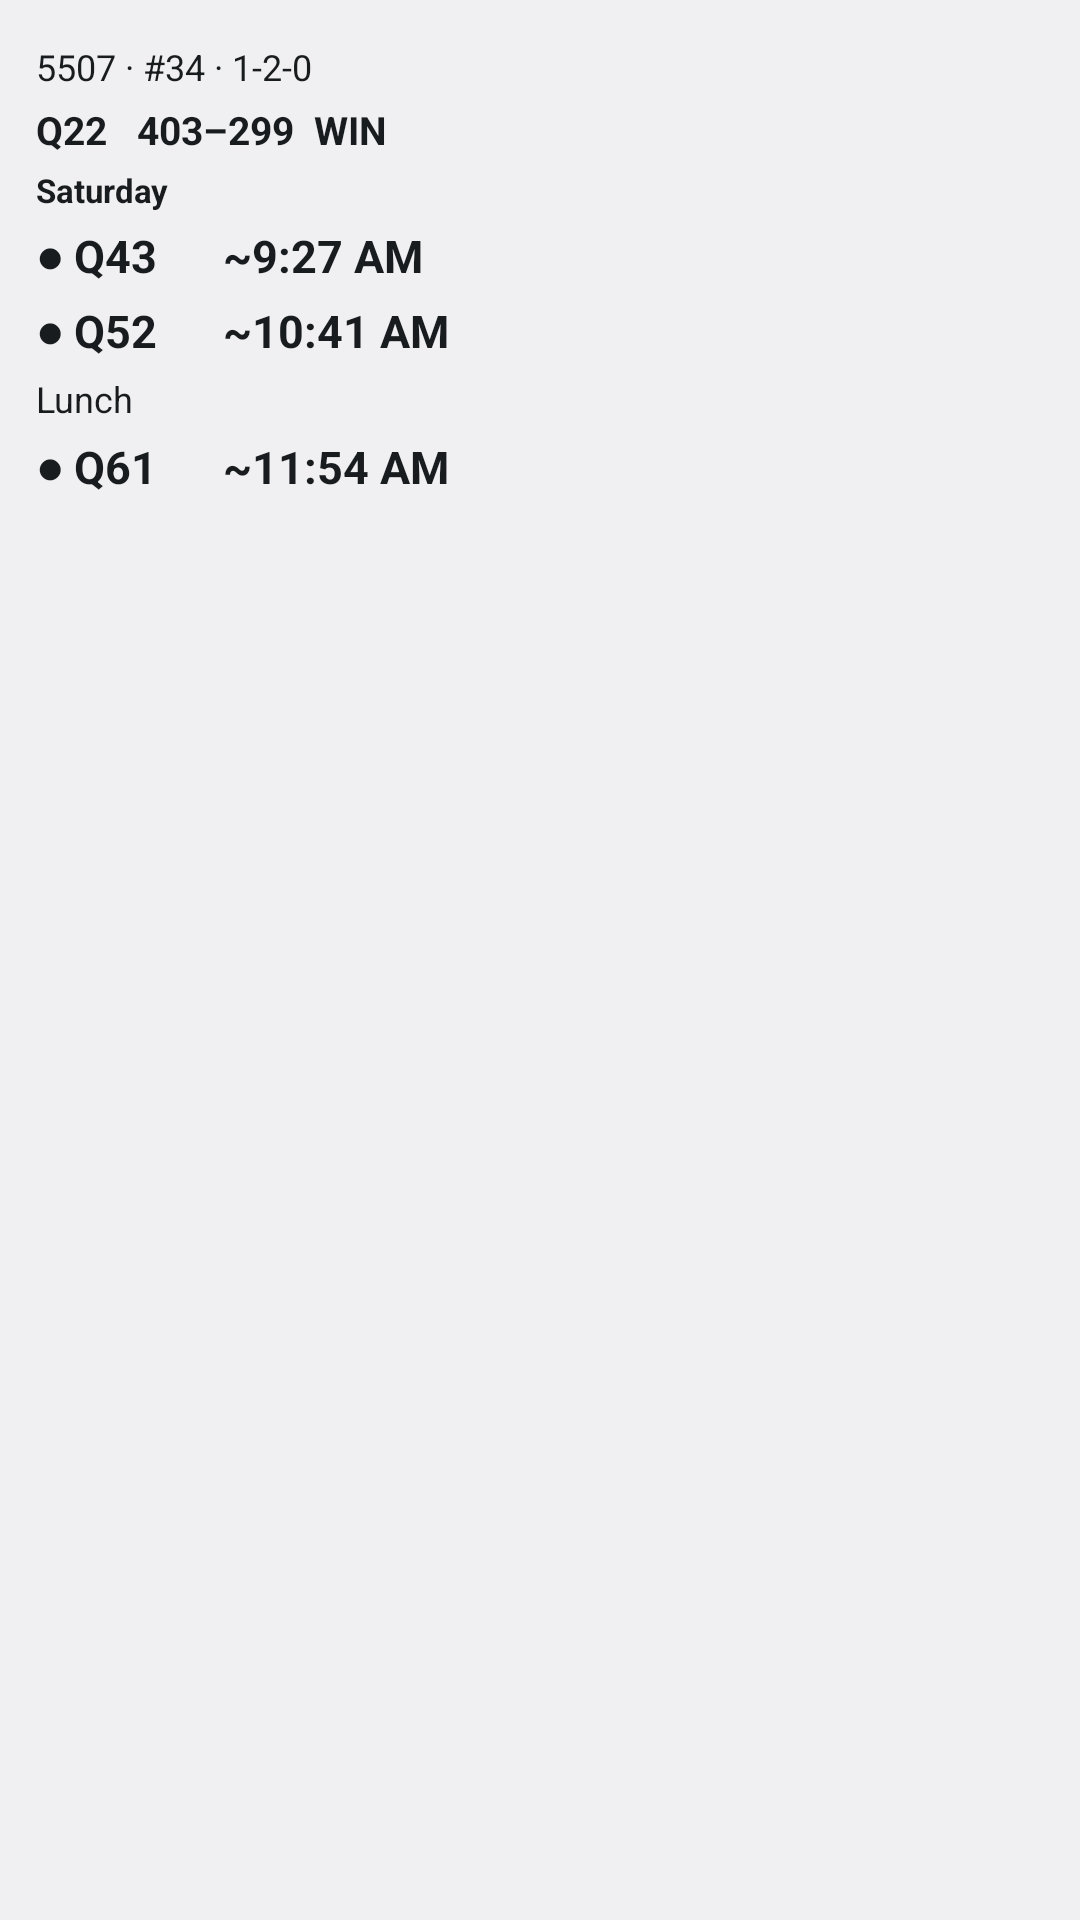

Android layout source for this screen:
<!-- AndroidManifest.xml: application theme Theme.PitWatch -->
<!-- res/layout/schedule_widget_preview.xml -->
<?xml version="1.0" encoding="utf-8"?>
<LinearLayout xmlns:android="http://schemas.android.com/apk/res/android"
    android:layout_width="match_parent"
    android:layout_height="match_parent"
    android:background="@android:drawable/screen_background_light"
    android:backgroundTint="@color/widget_preview_background"
    android:orientation="vertical"
    android:padding="12dp">

    <TextView
        android:layout_width="wrap_content"
        android:layout_height="wrap_content"
        android:paddingVertical="2dp"
        android:text="5507 · #34 · 1-2-0"
        android:textColor="@color/widget_countdown"
        android:textSize="12sp" />

    <TextView
        android:layout_width="wrap_content"
        android:layout_height="wrap_content"
        android:paddingVertical="2dp"
        android:text="Q22   403–299  WIN"
        android:textColor="@color/widget_countdown"
        android:textSize="13sp" android:textStyle="bold" />

    <TextView
        android:layout_width="wrap_content"
        android:layout_height="wrap_content"
        android:paddingVertical="2dp"
        android:text="Saturday"
        android:textColor="@color/widget_countdown"
        android:textSize="11sp" android:textStyle="bold" />

    <TextView
        android:layout_width="wrap_content"
        android:layout_height="wrap_content"
        android:paddingVertical="2dp"
        android:text="● Q43      ~9:27 AM"
        android:textColor="@color/widget_countdown"
        android:textSize="15sp" android:textStyle="bold" />

    <TextView
        android:layout_width="wrap_content"
        android:layout_height="wrap_content"
        android:paddingVertical="2dp"
        android:text="● Q52      ~10:41 AM"
        android:textColor="@color/widget_countdown"
        android:textSize="15sp" android:textStyle="bold" />

    <TextView
        android:layout_width="wrap_content"
        android:layout_height="wrap_content"
        android:paddingVertical="2dp"
        android:text="Lunch"
        android:textColor="@color/widget_countdown"
        android:textSize="12sp" />

    <TextView
        android:layout_width="wrap_content"
        android:layout_height="wrap_content"
        android:paddingVertical="2dp"
        android:text="● Q61      ~11:54 AM"
        android:textColor="@color/widget_countdown"
        android:textSize="15sp" android:textStyle="bold" />

</LinearLayout>
<!-- resources referenced by this layout -->
<resources>
  <color name="widget_countdown">@android:color/system_neutral1_900</color>
  <color name="widget_preview_background">@android:color/system_neutral1_50</color>
  <style name="Theme.PitWatch" parent="android:Theme.Material.Light.NoActionBar" />
</resources>
